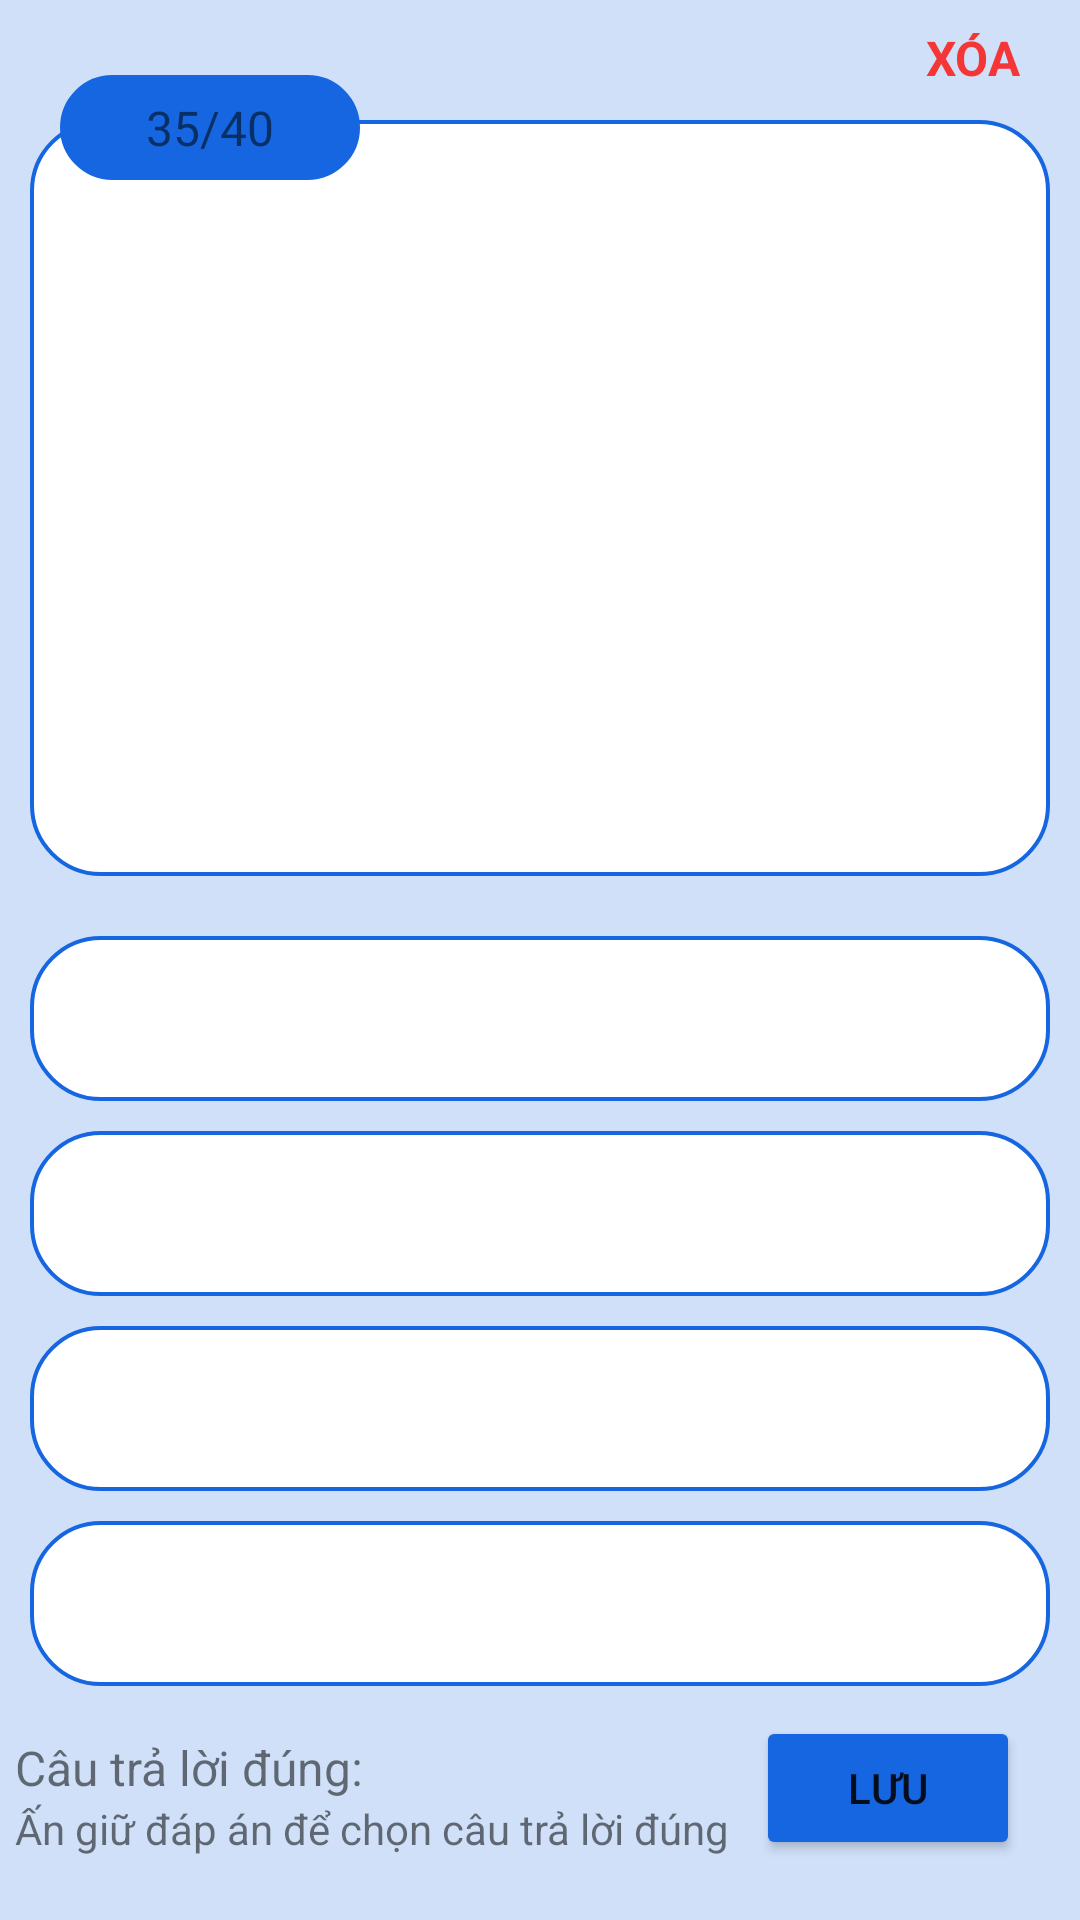

Write the Android layout XML for this screen, with the resource values it uses.
<!-- AndroidManifest.xml: activity theme Theme.AppCompat.Light -->
<!-- res/layout/fragment__edit__question.xml -->
<?xml version="1.0" encoding="utf-8"?>
<androidx.constraintlayout.widget.ConstraintLayout xmlns:android="http://schemas.android.com/apk/res/android"
    xmlns:app="http://schemas.android.com/apk/res-auto"
    xmlns:tools="http://schemas.android.com/tools"
    android:layout_width="match_parent"
    android:layout_height="match_parent"
    tools:context=".Assignment_Question">

    <androidx.constraintlayout.widget.ConstraintLayout
        android:layout_width="match_parent"
        android:layout_height="0dp"
        android:background="@color/light_blue"
        app:layout_constraintBottom_toBottomOf="parent"
        app:layout_constraintTop_toTopOf="parent">

        <TextView
            android:layout_width="wrap_content"
            android:layout_height="wrap_content"
            android:id="@+id/tv_delete_edit_question"
            android:text="XÓA"
            android:textStyle="bold"
            android:textColor="@color/red"
            android:textSize="@dimen/text_medium"
            app:layout_constraintEnd_toEndOf="parent"
            app:layout_constraintBottom_toTopOf="@id/frame_layout_edit_question"
            android:layout_marginBottom="10dp"
            android:layout_marginEnd="20dp"/>

        <FrameLayout
            android:layout_width="match_parent"
            android:layout_height="0dp"
            android:id="@+id/frame_layout_edit_question"
            app:layout_constraintTop_toTopOf="parent"
            app:layout_constraintBottom_toTopOf="@id/radioGroup_answer_edit_question"
            android:background="@drawable/blue_border_rounded_cornwe"
            android:layout_marginHorizontal="10dp"
            android:layout_marginTop="40dp">

            <EditText
                android:layout_width="match_parent"
                android:layout_height="match_parent"
                android:gravity="start"
                android:id="@+id/tv_question_edit_question"
                android:layout_gravity="center"
                android:textSize="@dimen/text_medium"
                android:paddingTop="20dp"
                android:paddingHorizontal="10dp"
                android:background="@null"/>

        </FrameLayout>

        <FrameLayout
            android:layout_width="100dp"
            android:layout_height="35dp"
            app:layout_constraintTop_toTopOf="parent"
            app:layout_constraintStart_toStartOf="parent"
            android:background="@drawable/blue_border_rounded_cornwe"
            android:backgroundTint="@color/blue"
            android:layout_marginStart="20dp"
            android:layout_marginTop="25dp">

            <TextView
                android:layout_width="wrap_content"
                android:layout_height="wrap_content"
                android:id="@+id/tv_question_counter_edit_question"
                android:text="35/40"
                android:background="@color/blue"
                android:layout_gravity="center"
                android:textSize="@dimen/text_medium"/>

        </FrameLayout>

        <RadioGroup
            android:layout_width="match_parent"
            android:layout_height="wrap_content"
            android:id="@+id/radioGroup_answer_edit_question"
            app:layout_constraintBottom_toTopOf="@+id/Btn_Save_Edit_Question"
            android:layout_marginBottom="10dp">

            <RadioButton
                android:layout_width="match_parent"
                android:layout_height="wrap_content"
                android:id="@+id/radio_button_1_edit_question"
                android:paddingVertical="@dimen/text_small"
                android:button="@null"
                android:textSize="@dimen/text_large"
                android:gravity="center"
                android:background="@drawable/blue_border_rounded_cornwe"
                app:layout_constraintTop_toTopOf="parent"
                app:layout_constraintStart_toStartOf="parent"
                android:layout_marginTop="20dp"
                android:layout_marginHorizontal="10dp"/>

            <RadioButton
                android:layout_width="match_parent"
                android:layout_height="wrap_content"
                android:id="@+id/radio_button_2_edit_question"
                android:paddingVertical="@dimen/text_small"
                android:textSize="@dimen/text_large"
                android:button="@null"
                android:gravity="center"
                android:background="@drawable/blue_border_rounded_cornwe"
                app:layout_constraintTop_toTopOf="parent"
                app:layout_constraintStart_toStartOf="parent"
                android:layout_marginTop="10dp"
                android:layout_marginHorizontal="10dp"/>

            <RadioButton
                android:layout_width="match_parent"
                android:layout_height="wrap_content"
                android:id="@+id/radio_button_3_edit_question"
                android:paddingVertical="@dimen/text_small"
                android:textSize="@dimen/text_large"
                android:button="@null"
                android:gravity="center"
                android:background="@drawable/blue_border_rounded_cornwe"
                app:layout_constraintTop_toTopOf="parent"
                app:layout_constraintStart_toStartOf="parent"
                android:layout_marginTop="10dp"
                android:layout_marginHorizontal="10dp"/>

            <RadioButton
                android:layout_width="match_parent"
                android:layout_height="wrap_content"
                android:id="@+id/radio_button_4_edit_question"
                android:paddingVertical="@dimen/text_small"
                android:textSize="@dimen/text_large"
                android:button="@null"
                android:gravity="center"
                android:background="@drawable/blue_border_rounded_cornwe"
                app:layout_constraintTop_toTopOf="parent"
                app:layout_constraintStart_toStartOf="parent"
                android:layout_marginTop="10dp"
                android:layout_marginHorizontal="10dp"/>

        </RadioGroup>

        <Button
            android:layout_width="wrap_content"
            android:layout_height="wrap_content"
            android:id="@+id/Btn_Save_Edit_Question"
            android:text="Lưu"
            android:backgroundTint="@color/blue"
            app:layout_constraintBottom_toBottomOf="parent"
            app:layout_constraintEnd_toEndOf="parent"
            android:layout_margin="20dp"/>

        <TextView
            android:layout_width="wrap_content"
            android:layout_height="wrap_content"
            android:id="@+id/tv_right_answer_edit_question"
            android:text="Câu trả lời đúng: "
            android:textSize="@dimen/text_medium"
            app:layout_constraintStart_toStartOf="parent"
            app:layout_constraintBottom_toBottomOf="parent"
            android:layout_marginBottom="40dp"
            android:layout_marginStart="5dp"/>
        <TextView
            android:layout_width="wrap_content"
            android:layout_height="wrap_content"
            android:text="Ấn giữ đáp án để chọn câu trả lời đúng"
            app:layout_constraintTop_toBottomOf="@id/tv_right_answer_edit_question"
            app:layout_constraintStart_toStartOf="parent"
            android:layout_marginStart="5dp"/>

    </androidx.constraintlayout.widget.ConstraintLayout>

</androidx.constraintlayout.widget.ConstraintLayout>
<!-- resources referenced by this layout -->
<resources>
  <color name="blue">#1566E0</color>
  <color name="light_blue">#D0E0F9</color>
  <color name="red">#F43636</color>
  <dimen name="text_large">20sp</dimen>
  <dimen name="text_medium">16sp</dimen>
  <dimen name="text_small">14sp</dimen>
  <!-- drawable blue_border_rounded_cornwe (drawable) -->
  <?xml version="1.0" encoding="utf-8"?>
  <shape xmlns:android="http://schemas.android.com/apk/res/android" android:shape="rectangle">
  <solid android:color="#FFFFFF"/>
  <stroke android:color="@color/blue" android:width="1.3dp"/>
  <corners android:radius="23dp"/>
  </shape>
</resources>
